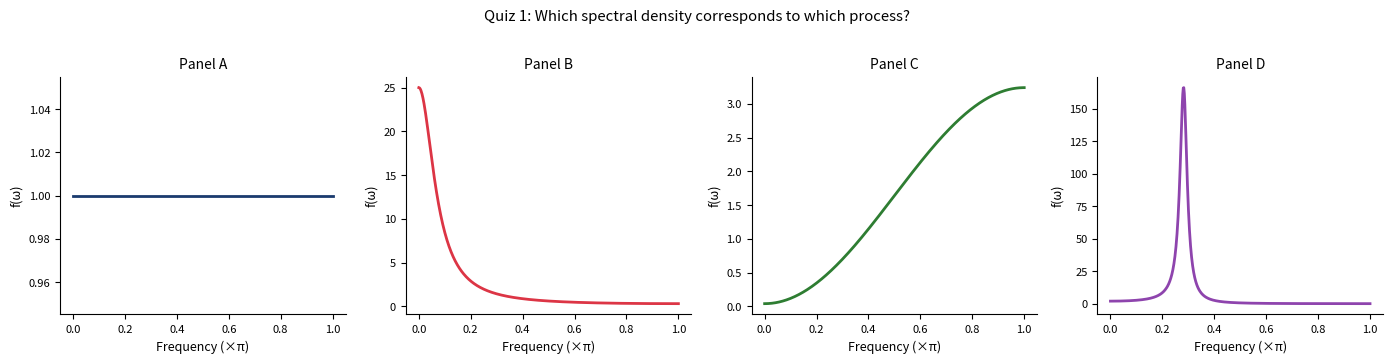

Python code for this plot:
!pip install matplotlib numpy scipy statsmodels PyWavelets -q

import os
import numpy as np
import matplotlib.pyplot as plt

# Style configuration
COLORS = {
    'blue':   '#1A3A6E',
    'red':    '#DC3545',
    'green':  '#2E7D32',
    'orange': '#E67E22',
    'gray':   '#666666',
    'purple': '#8E44AD',
}

plt.rcParams.update({
    'axes.facecolor':     'none',
    'figure.facecolor':   'none',
    'savefig.transparent': True,
    'axes.spines.top':    False,
    'axes.spines.right':  False,
    'axes.grid':          False,
    'font.size':          9,
    'axes.labelsize':     9,
    'axes.titlesize':     10,
    'legend.fontsize':    8,
    'xtick.labelsize':    8,
    'ytick.labelsize':    8,
})

# Chart: ch12_quiz1_spectral_density
# Four spectral density shapes: white noise, AR(1), MA(1), AR(2) with peak
omega = np.linspace(0, np.pi, 500)
sigma2 = 1.0

phi1, phi2 = 1.2, -0.9
spectra = {
    'A': np.ones(500),
    'B': sigma2 / (1 - 2*0.8*np.cos(omega) + 0.8**2),
    'C': sigma2 * (1 - 2*0.8*np.cos(omega) + 0.8**2),
    'D': sigma2 / np.abs(1 - phi1*np.exp(-1j*omega) - phi2*np.exp(-2j*omega))**2,
}
cols = [COLORS['blue'], COLORS['red'], COLORS['green'], COLORS['purple']]

fig, axes = plt.subplots(1, 4, figsize=(14, 3.5))
for ax, lbl, col in zip(axes, list('ABCD'), cols):
    ax.plot(omega/np.pi, spectra[lbl].real, color=col, lw=2)
    ax.set_title(f'Panel {lbl}')
    ax.set_xlabel('Frequency (×π)')
    ax.set_ylabel('f(ω)')
    ax.set_facecolor('none')
    ax.spines[['top','right']].set_visible(False)
fig.patch.set_alpha(0)
plt.suptitle('Quiz 1: Which spectral density corresponds to which process?', y=1.02)
plt.tight_layout()
plt.savefig('ch12_quiz1_spectral_density.pdf', bbox_inches='tight', dpi=150)
plt.savefig('ch12_quiz1_spectral_density.png', bbox_inches='tight', dpi=150)
plt.show()
print('Answer: A=White Noise, B=AR(1)φ=0.8, C=MA(1)θ=-0.8, D=AR(2) with spectral peak')
